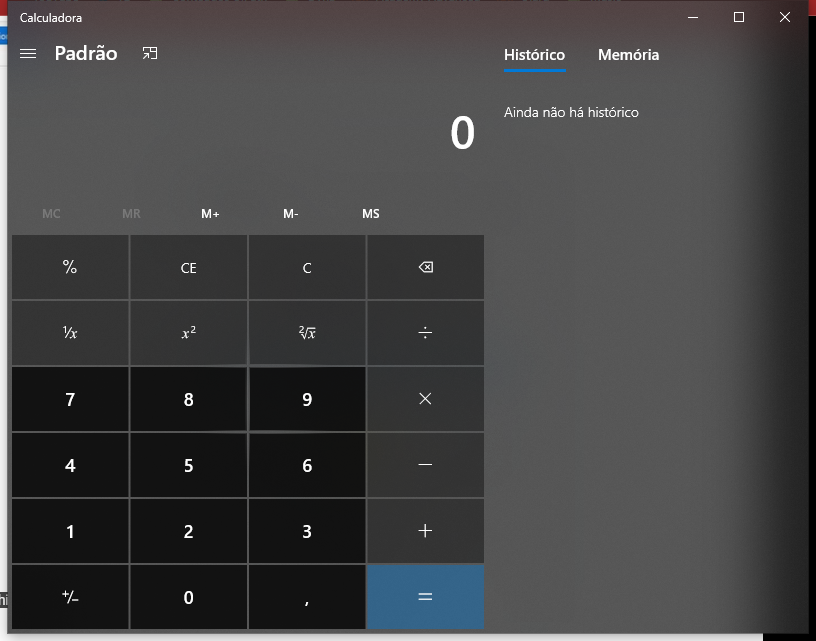
Task: Robotic Enterprise Framework
Workflow: InitAllApplications

Step 1: Use Application: Calculadora in window 'Calculadora' (applicationframehost.exe)
